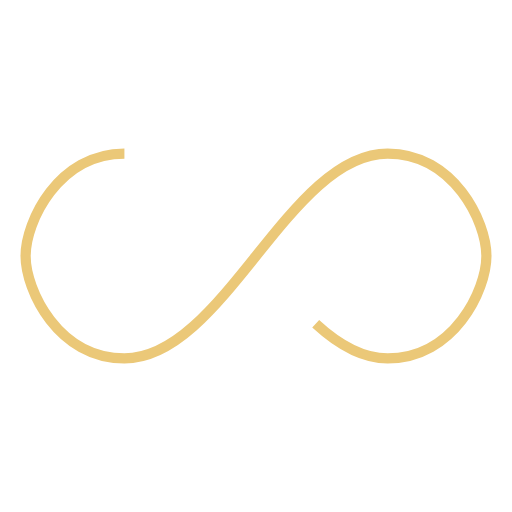
t = 0.00 s
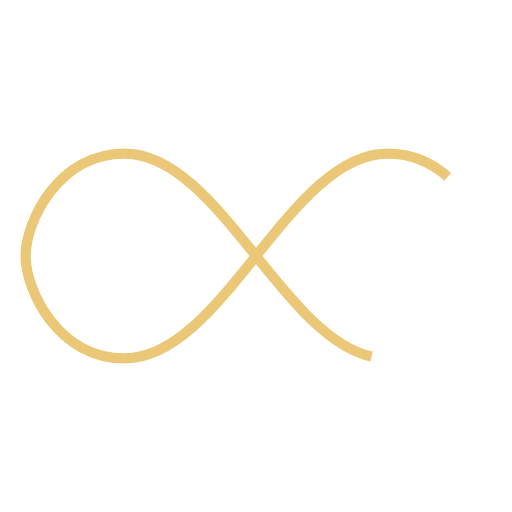
t = 0.25 s
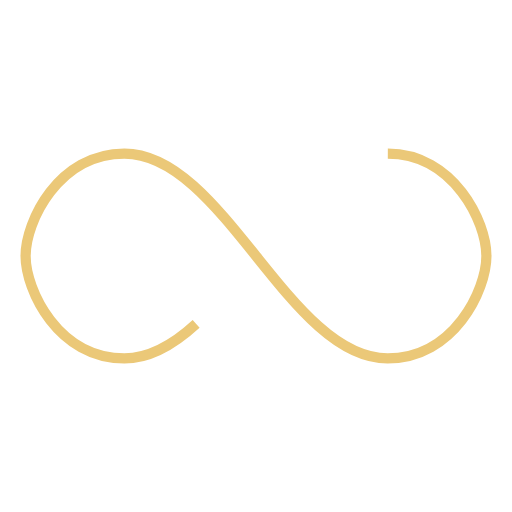
t = 0.50 s
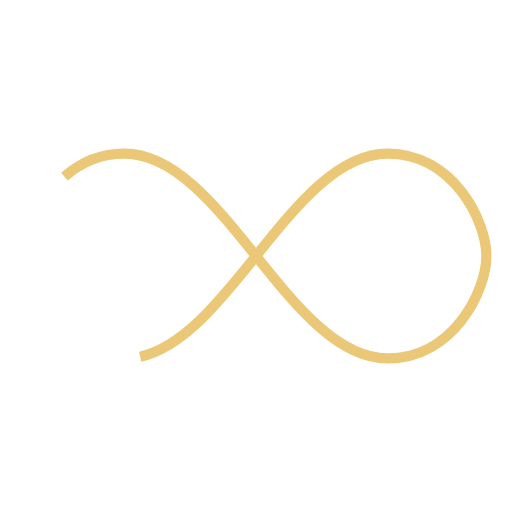
t = 0.75 s

The animated SVG that drew these frames (rendered in a browser with its animation timeline set to each time). Animation: 1 SMIL element (animate=1); one cycle of 1.00 s, repeats indefinitely.

<svg xmlns="http://www.w3.org/2000/svg" width="100px" height="100px" viewBox="0 0 100 100" preserveAspectRatio="xMidYMid"><path fill="none" d="M24.3,30C11.4,30,5,43.3,5,50s6.4,20,19.3,20c19.3,0,32.1-40,51.4-40 C88.6,30,95,43.3,95,50s-6.4,20-19.3,20C56.4,70,43.6,30,24.3,30z" stroke="#ebc878" stroke-width="2" stroke-dasharray="205.271142578125 51.317785644531256"><animate attributeName="stroke-dashoffset" calcMode="linear" values="0;256.58892822265625" keyTimes="0;1" dur="1" begin="0s" repeatCount="indefinite"/></path></svg>